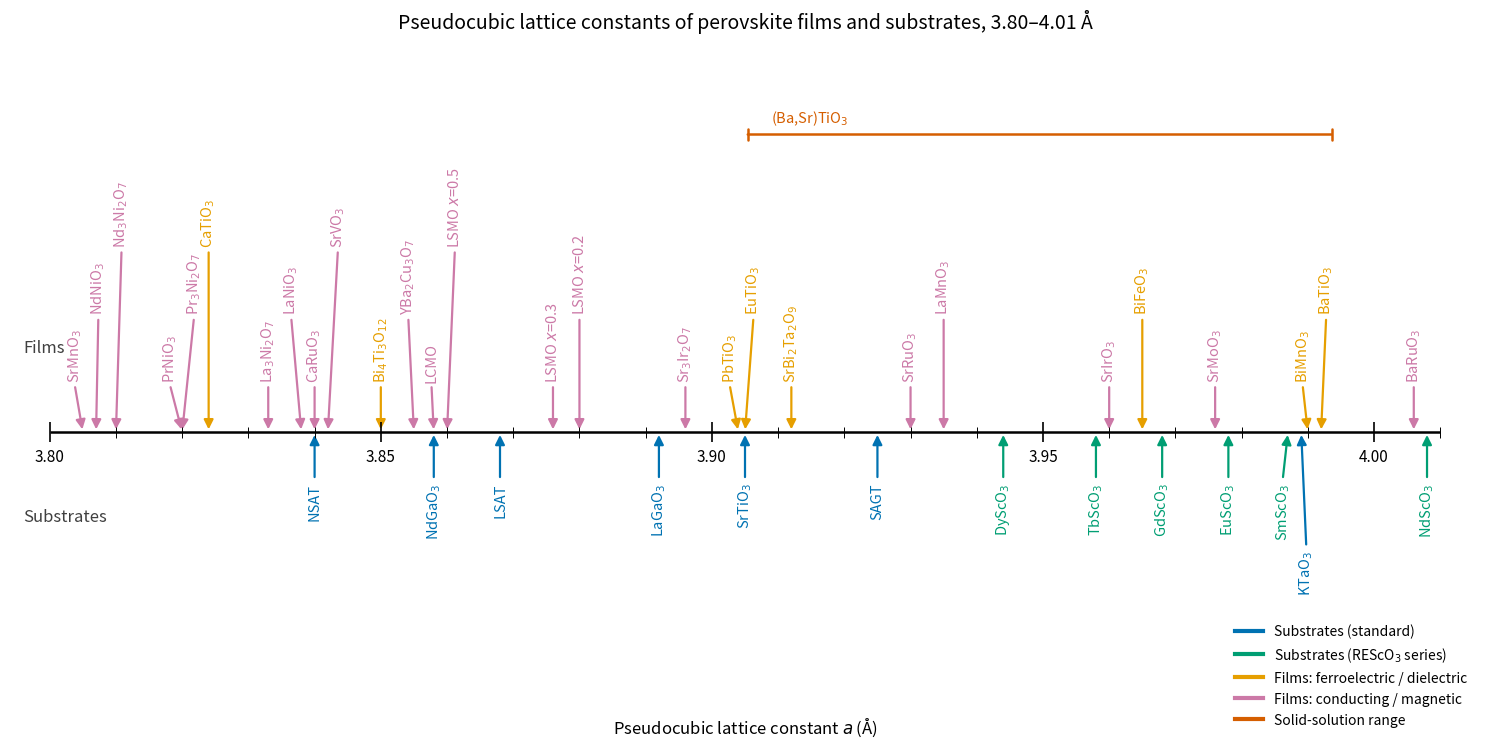

Here is the Python script that generated this plot:
#!/usr/bin/env python3
"""
Number-line visualization of pseudocubic lattice constants for PLD.

Substrates point up at the line from below; film materials point down at it
from above, in the style of the classic figure in Schlom et al.,
"Strain Tuning of Ferroelectric Thin Films", Annu. Rev. Mater. Res. 37, 589 (2007).

Data provenance
---------------
All values are room-temperature *experimental* pseudocubic lattice constants
taken from the crystal-growth / thin-film literature (references per entry
below). For strain engineering, prefer experimental values over DFT databases
(Materials Project, OQMD, AFLOW): PBE/PBEsol-relaxed lattice constants carry
~0.5-1 % systematic error, i.e. 0.02-0.04 Angstrom -- larger than the entire
spacing between neighboring scandate substrates. Good primary sources:
  * R. Uecker et al., J. Cryst. Growth 310, 2649 (2008)  (REScO3 series)
  * D. Klimm et al., Cryst. Res. Technol. 55, 1900111 (2020)  (REScO3 review)
  * D. G. Schlom et al., Annu. Rev. Mater. Res. 37, 589 (2007)  (Table 1)
  * ICSD / Crystallography Open Database (COD) for individual refinements.

Usage
-----
    python lattice_number_line.py            # prints the data table, then
                                             # opens an interactive window
                                             # (save via the toolbar's disk icon)
    python lattice_number_line.py --save     # additionally writes PNG + SVG
Edit RANGE, BST_Y, or the MATERIALS list to customize.
"""

from dataclasses import dataclass

# --------------------------------------------------------------------------
# Configuration
# --------------------------------------------------------------------------

RANGE = (3.80, 4.01)          # Angstrom window (4.01 keeps BaRuO3 and NdScO3 in)
MIN_LABEL_SEP = 0.0065        # Angstrom; closer neighbors get staggered tiers

# Category -> side of the line and legend label.
CATEGORIES = {
    "substrate":  dict(side="below", label="Substrates (standard)"),
    "scandate":   dict(side="below", label="Substrates (REScO$_3$ series)"),
    "film_fe":    dict(side="above", label="Films: ferroelectric / dielectric"),
    "film_cond":  dict(side="above", label="Films: conducting / magnetic"),
}

# Pick the color scheme here.  "category" colors the four categories
# separately; "simple" uses one color for all substrates and one for all
# films (the solid-solution bar keeps RANGE_COLOR in both).  Colors are a
# colorblind-safe Okabe-Ito subset (validated: adjacent-pair CVD dE >= 8.5).
COLOR_SCHEME = "category"     # "category" or "simple"

COLOR_SCHEMES = {
    "category": {"substrate": "#0072B2", "scandate": "#009E73",
                 "film_fe": "#E69F00", "film_cond": "#CC79A7"},
    "simple":   {"substrate": "#0072B2", "scandate": "#0072B2",
                 "film_fe": "#009E73", "film_cond": "#009E73"},
}
RANGE_COLOR = "#D55E00"       # solid-solution range arrows


def category_color(category):
    return COLOR_SCHEMES[COLOR_SCHEME][category]


def legend_entries():
    """(label, color) pairs matching the active color scheme."""
    if COLOR_SCHEME == "simple":
        entries = [("Substrates", COLOR_SCHEMES["simple"]["substrate"]),
                   ("Films", COLOR_SCHEMES["simple"]["film_fe"])]
    else:
        entries = [(v["label"], category_color(k))
                   for k, v in CATEGORIES.items()]
    entries.append(("Solid-solution range", RANGE_COLOR))
    return entries


@dataclass
class Material:
    label: str        # mathtext label
    a: float          # pseudocubic lattice constant, Angstrom (RT)
    category: str
    note: str = ""    # provenance / caveat


# --------------------------------------------------------------------------
# Curated data (pseudocubic a, room temperature, Angstrom)
# --------------------------------------------------------------------------

MATERIALS = [
    # -- Substrates: standard perovskites ----------------------------------
    Material("LaAlO$_3$",      3.790, "substrate", "Schlom 2007; outside default range"),
    Material("NSAT",           3.840, "substrate", "(NdAlO3)0.39(SrAl1/2Ta1/2O3)0.61; 3.835-3.85 depending on composition (IUCr Acta Cryst B 2026)"),
    Material("NdGaO$_3$",      3.858, "substrate", "orthorhombic, avg pseudocubic (Schmidbauer high-precision)"),
    Material("LSAT",           3.868, "substrate", "(LaAlO3)0.29(SrAl1/2Ta1/2O3)0.71"),
    Material("LaGaO$_3$",      3.892, "substrate", "orthorhombic, avg pseudocubic"),
    Material("SrTiO$_3$",      3.905, "substrate", "cubic"),
    Material("SAGT",           3.925, "substrate", "Sr(Al,Ga,Ta)O3 double perovskite (arXiv:2310.12573)"),
    Material("KTaO$_3$",       3.989, "substrate", "cubic"),
    # -- Substrates: rare-earth scandates (Uecker 2008 / Klimm 2020) -------
    Material("DyScO$_3$",      3.944, "scandate"),
    Material("TbScO$_3$",      3.958, "scandate"),
    Material("GdScO$_3$",      3.968, "scandate"),
    Material("EuScO$_3$",      3.978, "scandate", "not sold commercially; (Sm,Gd)ScO3 mixed crystals substitute (Klimm 2020)"),
    Material("SmScO$_3$",      3.987, "scandate"),
    Material("NdScO$_3$",      4.008, "scandate"),
    Material("PrScO$_3$",      4.020, "scandate", "outside default range"),
    # -- Films: ferroelectric / dielectric (from the Schlom figure) --------
    Material("Bi$_4$Ti$_3$O$_{12}$",    3.85,  "film_fe", "Aurivillius, avg in-plane pseudo-perovskite"),
    Material("PbTiO$_3$",               3.904, "film_fe", "tetragonal a (c = 4.152)"),
    Material("EuTiO$_3$",               3.905, "film_fe", "cubic; magnetic quantum paraelectric"),
    Material("SrBi$_2$Ta$_2$O$_9$",     3.912, "film_fe", "Aurivillius, a,b/sqrt(2)"),
    Material("BiFeO$_3$",               3.965, "film_fe", "rhombohedral pseudocubic; multiferroic"),
    Material("BiMnO$_3$",               3.99,  "film_fe", "highly distorted monoclinic, approx. pseudocubic"),
    Material("BaTiO$_3$",               3.992, "film_fe", "tetragonal a (c = 4.036)"),
    # -- Films: other titanates ---------------------------------------------
    Material("CaTiO$_3$",               3.824, "film_fe", "orthorhombic, (V/4)^(1/3); incipient ferroelectric"),
    # -- Films: conducting / magnetic oxides (electrodes, manganites, ...) -
    # Manganites La(1-x)Sr(x)MnO3 -- a_pc shrinks with Sr doping
    Material("LaMnO$_3$",               3.935, "film_cond", "Jahn-Teller orthorhombic, (V/4)^(1/3); parent manganite"),
    Material("LSMO $x$=0.2",            3.88,  "film_cond", "La0.8Sr0.2MnO3, rhombohedral pseudocubic (approx.)"),
    Material("LSMO $x$=0.3",            3.876, "film_cond", "La0.67Sr0.33MnO3, rhombohedral pseudocubic (~3.87-3.88)"),
    Material("LSMO $x$=0.5",            3.86,  "film_cond", "La0.5Sr0.5MnO3, tetragonal (approx.; ~3.85-3.87 in lit.)"),
    Material("SrMnO$_3$",               3.805, "film_cond", "cubic perovskite polymorph (4H hexagonal ambient-stable)"),
    Material("LCMO",                    3.858, "film_cond", "La0.67Ca0.33MnO3, orthorhombic pseudocubic; CMR manganite"),
    # Nickelates
    Material("LaNiO$_3$",               3.838, "film_cond", "rhombohedral pseudocubic; metallic electrode"),
    Material("PrNiO$_3$",               3.820, "film_cond", "orthorhombic pseudocubic; MIT nickelate"),
    Material("NdNiO$_3$",               3.807, "film_cond", "orthorhombic pseudocubic; MIT nickelate"),
    # Ruthenates
    Material("SrRuO$_3$",               3.93,  "film_cond", "orthorhombic pseudocubic; metallic electrode"),
    Material("CaRuO$_3$",               3.84,  "film_cond", "orthorhombic, (V/4)^(1/3) (3.84-3.85 in lit.)"),
    Material("BaRuO$_3$",               4.006, "film_cond", "cubic perovskite polymorph (high-pressure phase; 4H/9R ambient-stable)"),
    # Iridates
    Material("SrIrO$_3$",               3.96,  "film_cond", "orthorhombic perovskite polymorph, pseudocubic; semimetal"),
    # Ruddlesden-Popper n=2 (327) bilayer phases -- the value plotted is the
    # in-plane pseudo-tetragonal lattice constant (avg(a,b)/sqrt(2) of the
    # orthorhombic cell, or tetragonal a), which is what matters for epitaxy
    Material("La$_3$Ni$_2$O$_7$",       3.833, "film_cond", "RP-327, orthorhombic Amam (a=5.41, b=5.46), in-plane pseudo-tetragonal; SC under pressure/strain"),
    Material("Pr$_3$Ni$_2$O$_7$",       3.82,  "film_cond", "RP-327, orthorhombic, in-plane (approx.; ~1% below La3Ni2O7)"),
    Material("Nd$_3$Ni$_2$O$_7$",       3.81,  "film_cond", "RP-327, orthorhombic, in-plane (approx.; hard to stabilize in bulk)"),
    Material("Sr$_3$Ir$_2$O$_7$",       3.896, "film_cond", "RP-327, tetragonal I4/mmm approx., in-plane a; spin-orbit Mott bilayer"),
    # Other conductors
    Material("SrVO$_3$",                3.842, "film_cond", "cubic; correlated metal / transparent conductor"),
    Material("YBa$_2$Cu$_3$O$_7$",      3.855, "film_cond", "avg of a = 3.82, b = 3.89"),
    Material("SrMoO$_3$",               3.976, "film_cond", "cubic; lowest-resistivity oxide metal"),
]

# Solid-solution films drawn as horizontal range arrows above the film labels.
# BST_Y sets the height of the (Ba,Sr)TiO3 bar in axis data units: the number
# line sits at y = 0 and the film label tips reach up to about y = 0.9, so
# values around 1.0-1.25 float the bar above the labels; smaller values pull
# it down toward the line.
BST_Y = 1.06

# (label, a_min, a_max, open_ended_right, y_position)
RANGES = [
    ("(Ba,Sr)TiO$_3$",  3.905, 3.994, False, BST_Y),  # SrTiO3 -> BaTiO3
]


# --------------------------------------------------------------------------
# Layout: stagger near-coincident labels onto tiers (pure logic, testable)
# --------------------------------------------------------------------------

def assign_tiers(xs, min_sep=MIN_LABEL_SEP, n_tiers=4):
    """Greedy tier assignment for one side of the line.

    xs: sorted list of x positions. Returns a list of tier indices (0 = closest
    to the line) such that any two labels on the same tier are >= min_sep apart.
    """
    last_x = [-1e9] * n_tiers
    tiers = []
    for x in xs:
        for t in range(n_tiers):
            if x - last_x[t] >= min_sep:
                tiers.append(t)
                last_x[t] = x
                break
        else:  # more than n_tiers collisions; stack on the outermost tier
            tiers.append(n_tiers - 1)
            last_x[n_tiers - 1] = x
    return tiers


def spread_tails(xs, thresh=0.0035):
    """Slant arrow tails apart where entries (nearly) coincide in x.

    xs: sorted x positions. Entries whose gap to the previous one is below
    `thresh` are grouped, and each group's tails are fanned out around the
    group center with `thresh` spacing (the arrow tip stays at the true x).
    Returns the tail x position for each entry.
    """
    tails = list(xs)
    i = 0
    while i < len(xs):
        j = i
        while j + 1 < len(xs) and xs[j + 1] - xs[j] < thresh:
            j += 1
        if j > i:                      # group of j-i+1 near-coincident entries
            center = sum(xs[i:j + 1]) / (j - i + 1)
            for k in range(i, j + 1):
                tails[k] = center + (k - i - (j - i) / 2) * thresh
        i = j + 1
    return tails


def in_range(m, lo=RANGE[0], hi=RANGE[1]):
    return lo <= m.a <= hi


def compute_layout():
    """Split materials by side and sort; assign label tiers and tail x
    positions. Returns {side: [(material, tier, x_tail), ...]}."""
    shown = [m for m in MATERIALS if in_range(m)]
    layout = {}
    for side in ("below", "above"):
        ms = sorted((m for m in shown
                     if CATEGORIES[m.category]["side"] == side),
                    key=lambda m: m.a)
        xs = [m.a for m in ms]
        layout[side] = list(zip(ms, assign_tiers(xs), spread_tails(xs)))
    return layout


# --------------------------------------------------------------------------
# Plot
# --------------------------------------------------------------------------

def make_figure():
    import matplotlib.pyplot as plt
    from matplotlib.lines import Line2D

    lo, hi = RANGE
    fig, ax = plt.subplots(figsize=(15, 7.5))
    ax.set_xlim(lo - 0.006, hi + 0.006)
    y_top = max([1.35] + [r[4] + 0.15 for r in RANGES])
    ax.set_ylim(-1.0, y_top)
    ax.axis("off")

    # ---- The number line with major/minor ticks --------------------------
    # Integer loop: np.arange floats accumulate rounding error, which made
    # `(x*100) % 5` misclassify every major tick except the first, so only
    # "3.80" was ever labeled. i is exact hundredths of an Angstrom.
    ax.hlines(0, lo, hi, color="black", lw=1.8, zorder=3)
    for i in range(round(lo * 100), round(hi * 100) + 1):
        x = i / 100
        major = i % 5 == 0                          # labeled mark every 0.05 A
        ax.vlines(x, -0.035 if major else -0.02, 0.035 if major else 0.02,
                  color="black", lw=1.2 if major else 0.7, zorder=3)
        if major:
            ax.text(x, -0.055, f"{x:.2f}", ha="center", va="top",
                    fontsize=11, zorder=3)

    # ---- Arrows + labels, staggered by tier ------------------------------
    base, step = 0.16, 0.24                          # arrow lengths per tier
    for side, sign in (("below", -1), ("above", +1)):
        for m, tier, x_tail in compute_layout()[side]:
            c = category_color(m.category)
            y_tip = sign * (base + tier * step)
            ax.annotate("", xy=(m.a, 0), xytext=(x_tail, y_tip), zorder=2,
                        arrowprops=dict(arrowstyle="-|>", color=c, lw=1.6,
                                        mutation_scale=14, shrinkA=0, shrinkB=2))
            ax.text(x_tail, y_tip + sign * 0.02, m.label, rotation=90,
                    ha="center", va="bottom" if sign > 0 else "top",
                    fontsize=10.5, color=c, zorder=4)

    # ---- Solid-solution range arrows -------------------------------------
    for label, a0, a1, open_right, y in RANGES:
        x0, x1 = max(a0, lo), min(a1, hi)
        style = "-|>" if (open_right and a1 > hi) else "|-|,widthA=0.35,widthB=0.35"
        ax.annotate("", xy=(x1, y), xytext=(x0, y),
                    arrowprops=dict(arrowstyle=style, color=RANGE_COLOR,
                                    lw=1.8, mutation_scale=12))
        ax.text(x0 + 0.004, y + 0.025, label, ha="left", va="bottom",
                fontsize=10.5, color=RANGE_COLOR)

    # ---- Axis titles and legend ------------------------------------------
    ax.text(lo - 0.004, -0.30, "Substrates", ha="left", va="center",
            fontsize=12, style="italic", color="0.25")
    ax.text(lo - 0.004, 0.30, "Films", ha="left", va="center",
            fontsize=12, style="italic", color="0.25")
    ax.set_title("Pseudocubic lattice constants of perovskite films and "
                 f"substrates, {lo:.2f}–{hi:.2f} Å",
                 fontsize=14, pad=18)
    fig.text(0.5, 0.015, "Pseudocubic lattice constant $a$ (Å)",
             ha="center", fontsize=12)
    handles = [Line2D([], [], color=color, lw=3, label=label)
               for label, color in legend_entries()]
    ax.legend(handles=handles, loc="lower right", frameon=False, fontsize=10,
              bbox_to_anchor=(1.0, -0.04))

    fig.tight_layout()
    return fig


# --------------------------------------------------------------------------
# Convenience: misfit strain of a film on a substrate
# --------------------------------------------------------------------------

def misfit(film_a, substrate_a):
    """Biaxial misfit strain (%) of a film clamped to a substrate."""
    return 100.0 * (substrate_a - film_a) / film_a


def _plain(label):
    return (label.replace("$", "").replace("_", "").replace("{", "")
            .replace("}", ""))


def print_table():
    """Table of every lattice constant drawn on the number line."""
    shown = sorted((m for m in MATERIALS if in_range(m)), key=lambda m: m.a)
    w = ("material", "a_pc (Å)", "category", "note")
    print(f"Lattice constants on the line ({RANGE[0]:.2f}-{RANGE[1]:.2f} Å)")
    print(f"{w[0]:<14}{w[1]:>10}  {w[2]:<11}{w[3]}")
    print("-" * 78)
    for m in shown:
        print(f"{_plain(m.label):<14}{m.a:>10.3f}  {m.category:<11}{m.note}")
    for label, a0, a1, _open, _y in RANGES:
        print(f"{_plain(label):<14}{a0:>6.3f}-{a1:.3f}  {'range':<11}"
              "solid-solution span")
    omitted = [m for m in MATERIALS if not in_range(m)]
    if omitted:
        names = ", ".join(f"{_plain(m.label)} ({m.a:.3f})" for m in omitted)
        print(f"\nIn the data set but outside the plotted range: {names}")


if __name__ == "__main__":
    import sys
    print_table()
    fig = make_figure()
    if "--save" in sys.argv:
        for ext in ("png", "svg"):
            fig.savefig(f"lattice_number_line.{ext}", dpi=300,
                        bbox_inches="tight")
            print(f"wrote lattice_number_line.{ext}")
    # Interactive window; save any view via the toolbar's disk icon.
    import matplotlib.pyplot as plt
    plt.show()
